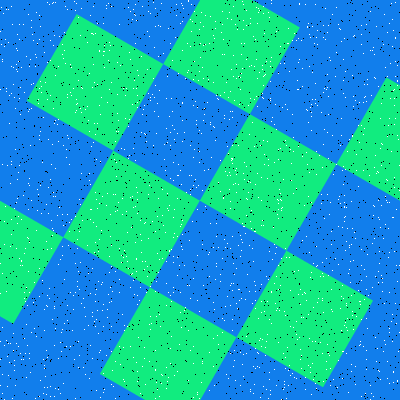

Data behind this chart, as committed beside it:
Type, X, Y
Salt, 189, 175
Salt, 128, 268
Salt, 293, 151
Salt, 14, 365
Salt, 174, 375
Salt, 327, 32
Salt, 0, 293
Salt, 17, 34
Salt, 293, 137
Salt, 214, 385
Salt, 317, 105
Salt, 363, 53
Salt, 341, 41
Salt, 33, 40
Salt, 21, 359
Salt, 288, 28
Salt, 398, 351
Salt, 249, 245
Salt, 198, 185
Salt, 252, 303
Salt, 213, 302
Salt, 63, 383
Salt, 317, 44
Salt, 6, 9
Salt, 299, 3
Salt, 345, 169
Salt, 238, 245
Salt, 47, 99
Salt, 117, 210
Salt, 246, 10
Salt, 64, 323
Salt, 164, 144
Salt, 222, 258
Salt, 290, 290
Salt, 46, 241
Salt, 330, 368
Salt, 109, 256
Salt, 115, 194
Salt, 387, 361
Salt, 262, 339
Salt, 44, 365
Salt, 24, 292
Salt, 384, 303
Salt, 104, 67
Salt, 130, 11
Salt, 256, 96
Salt, 360, 341
Salt, 158, 272
Salt, 76, 104
Salt, 398, 139
Salt, 67, 9
Salt, 190, 189
Salt, 187, 72
Salt, 29, 109
Salt, 230, 285
Salt, 359, 142
Salt, 136, 258
Salt, 283, 389
Salt, 268, 279
Salt, 210, 124
... 3,140 more rows
